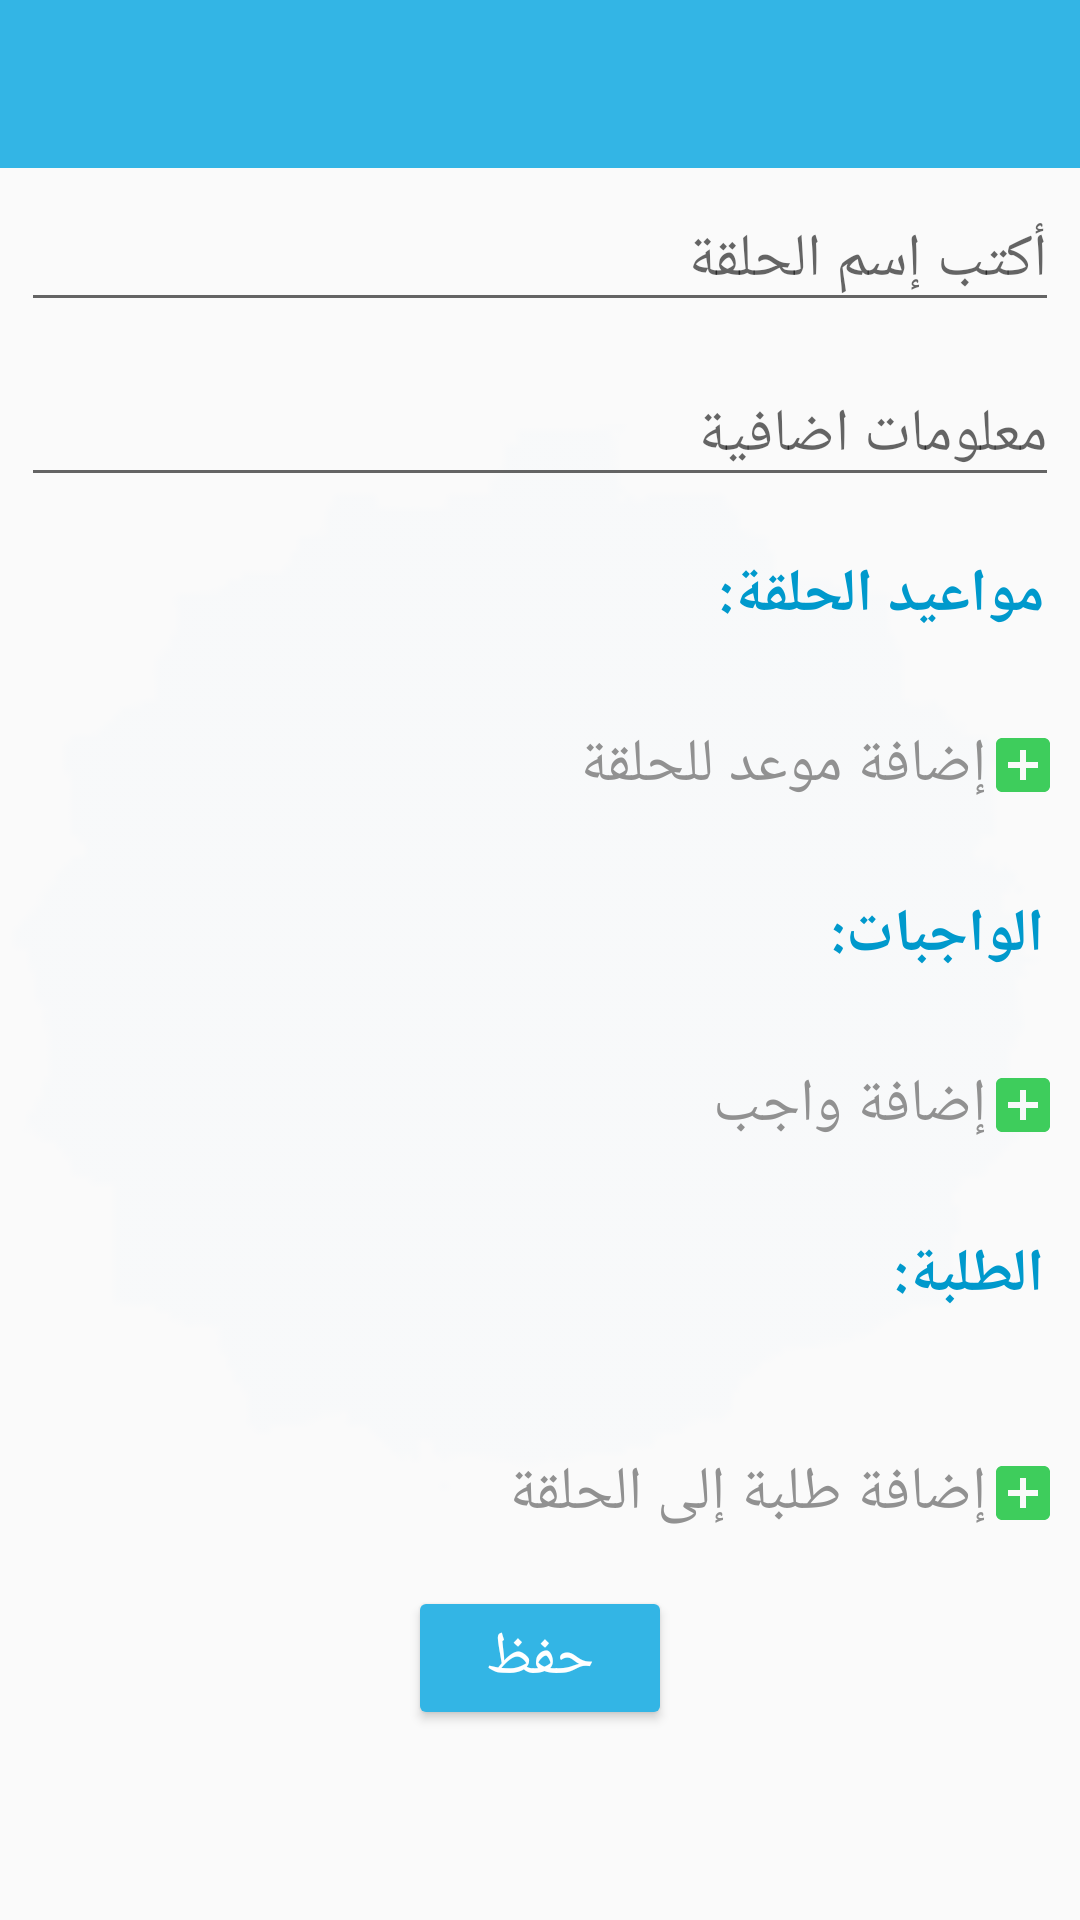

Layout XML and referenced resources for this Android screen:
<!-- AndroidManifest.xml: application theme AppTheme -->
<!-- res/layout/activity_halaqa.xml -->
<?xml version="1.0" encoding="utf-8"?>

<FrameLayout xmlns:app="http://schemas.android.com/apk/res-auto"
    android:layout_height="match_parent"
    android:layout_width="match_parent"
    xmlns:android="http://schemas.android.com/apk/res/android">

    <ImageView
        android:alpha="0.1"
        android:src="@drawable/quran_bg_150"
        android:layout_width="match_parent"
        android:layout_height="match_parent"
        android:contentDescription="@string/background"
        app:tint="@color/my_light_blue" />


    <ScrollView
    tools:context=".halaqa.HalaqaActivity"
        xmlns:tools="http://schemas.android.com/tools"
    android:layout_width="match_parent" android:layout_height="match_parent">

    <FrameLayout
        android:layout_width="match_parent"
        android:layout_height="wrap_content">

        <ProgressBar
            android:visibility="gone"
            android:id="@+id/halaqaActionProgressBar"
            android:layout_gravity="center"
            android:layout_width="wrap_content"
            android:layout_height="wrap_content"/>

            <LinearLayout
                android:layout_width="match_parent"
                android:layout_height="wrap_content"
                android:orientation="vertical"
                android:layoutDirection="rtl">

                <androidx.appcompat.widget.Toolbar
                    android:id="@+id/mainToolbar"
                    android:theme="@style/toolbar_style"
                    android:background="@android:color/holo_blue_light"
                    android:layout_width="match_parent"
                    android:layout_height="wrap_content"
                    app:titleTextColor="@android:color/white"
                    android:minHeight="?attr/actionBarSize" />

                <EditText
                    android:id="@+id/halaqaNameEditText"
                    android:layout_width="match_parent"
                    android:layout_height="wrap_content"
                    android:layout_margin="7dp"
                    android:ems="10"
                    android:hint="@string/write_halaqa_name"
                    android:inputType="text"
                    android:singleLine="true"
                    android:importantForAutofill="no"/>


                <EditText
                    android:id="@+id/halaqaInfo"
                    android:layout_width="match_parent"
                    android:layout_height="wrap_content"
                    android:layout_margin="7dp"
                    android:ems="10"
                    android:hint="@string/moreInfo"
                    android:inputType="textMultiLine"

                    android:importantForAutofill="no"/>

                <TextView
                    android:layout_width="match_parent"
                    android:layout_height="wrap_content"
                    android:layout_margin="7dp"
                    android:padding="5dp"
                    android:text="@string/halaqa_dates_text"
                    android:textColor="@android:color/holo_blue_dark"
                    android:textStyle="bold" />

                <LinearLayout
                    android:orientation="vertical"
                    android:id="@+id/halaqa_dates_holder"
                    android:layout_width="match_parent"
                    android:layout_height="wrap_content"/>

                <Button
                    android:id="@+id/add_halaqa_date"
                    android:layout_width="wrap_content"
                    android:layout_height="wrap_content"
                    android:layout_margin="7dp"
                    android:background="@android:color/transparent"
                    android:drawableStart="@drawable/add_box_icon_green_24x24"
                    android:text="@string/add_halaqa_date"
                    android:textAlignment="viewStart"
                    android:textColor="#919191" />

                <TextView
                    android:layout_width="match_parent"
                    android:layout_height="wrap_content"
                    android:layout_margin="7dp"
                    android:padding="5dp"
                    android:text="@string/alwagebat_text"
                    android:textColor="@android:color/holo_blue_dark"
                    android:textStyle="bold" />

                <LinearLayout
                    android:orientation="vertical"
                    android:id="@+id/halaqa_home_works_holder"
                    android:layout_width="match_parent"
                    android:layout_height="wrap_content"/>

                <Button
                    android:id="@+id/add_halaqa_homework"
                    android:layout_width="wrap_content"
                    android:layout_height="wrap_content"
                    android:layout_margin="7dp"
                    android:background="@android:color/transparent"
                    android:drawableStart="@drawable/add_box_icon_green_24x24"
                    android:text="@string/add_hw"
                    android:textAlignment="viewStart"
                    android:textColor="#919191" />

                <TextView
                    android:layout_width="match_parent"
                    android:layout_height="wrap_content"
                    android:layout_margin="7dp"
                    android:padding="5dp"
                    android:text="@string/students"
                    android:textColor="@android:color/holo_blue_dark"

                    android:textStyle="bold" />


                <FrameLayout
                    android:layout_margin="8dp"
                    android:orientation="vertical"
                    android:id="@+id/studentsHolder"
                    android:layout_width="match_parent"
                    android:layout_height="wrap_content"/>

                <Button
                    android:id="@+id/add_halaqa_students"
                    android:layout_width="wrap_content"
                    android:layout_height="wrap_content"
                    android:layout_margin="7dp"
                    android:background="@android:color/transparent"
                    android:drawableStart="@drawable/add_box_icon_green_24x24"
                    android:text="@string/add_students_to_halaqa"
                    android:textAlignment="viewStart"
                    android:textColor="#919191" />


                <Button
                    android:id="@+id/saveButton"
                    android:layout_width="wrap_content"
                    android:layout_height="wrap_content"
                    android:layout_gravity="center_horizontal"
                    android:text="@string/save" />

            </LinearLayout>

        </FrameLayout>
    </ScrollView>
</FrameLayout>
<!-- resources referenced by this layout -->
<resources>
  <color name="my_light_blue">#1C2196F3</color>
  <!-- drawable add_box_icon_green_24x24 (drawable) -->
  <vector android:height="24dp" android:tint="#3ECD5C"
      android:viewportHeight="24" android:viewportWidth="24"
      android:width="24dp" xmlns:android="http://schemas.android.com/apk/res/android">
      <path android:fillColor="@android:color/white" android:pathData="M19,3L5,3c-1.11,0 -2,0.9 -2,2v14c0,1.1 0.89,2 2,2h14c1.1,0 2,-0.9 2,-2L21,5c0,-1.1 -0.9,-2 -2,-2zM17,13h-4v4h-2v-4L7,13v-2h4L11,7h2v4h4v2z"/>
  </vector>
  <!-- drawable quran_bg_150: png bitmap (drawable, 13324 bytes) -->
  <string name="add_halaqa_date">إضافة موعد للحلقة</string>
  <string name="add_hw">إضافة واجب</string>
  <string name="add_students_to_halaqa">إضافة طلبة إلى الحلقة</string>
  <string name="alwagebat_text">الواجبات:</string>
  <string name="background">background</string>
  <string name="halaqa_dates_text">مواعيد الحلقة:</string>
  <string name="moreInfo">معلومات اضافية</string>
  <string name="save">حفظ</string>
  <string name="students">الطلبة:</string>
  <string name="write_halaqa_name">أكتب إسم الحلقة</string>
  <style name="AppTheme" parent="Theme.AppCompat.Light.NoActionBar">
          <item name="buttonStyle">@style/Widget.AppCompat.Button.Colored</item>
          <item name="colorAccent">@android:color/holo_blue_light</item>
          <item name="colorPrimary">@android:color/holo_green_light</item>
          <item name="titleTextColor">@android:color/black</item>
          <item name="android:textSize">20sp</item>
      </style>
</resources>
